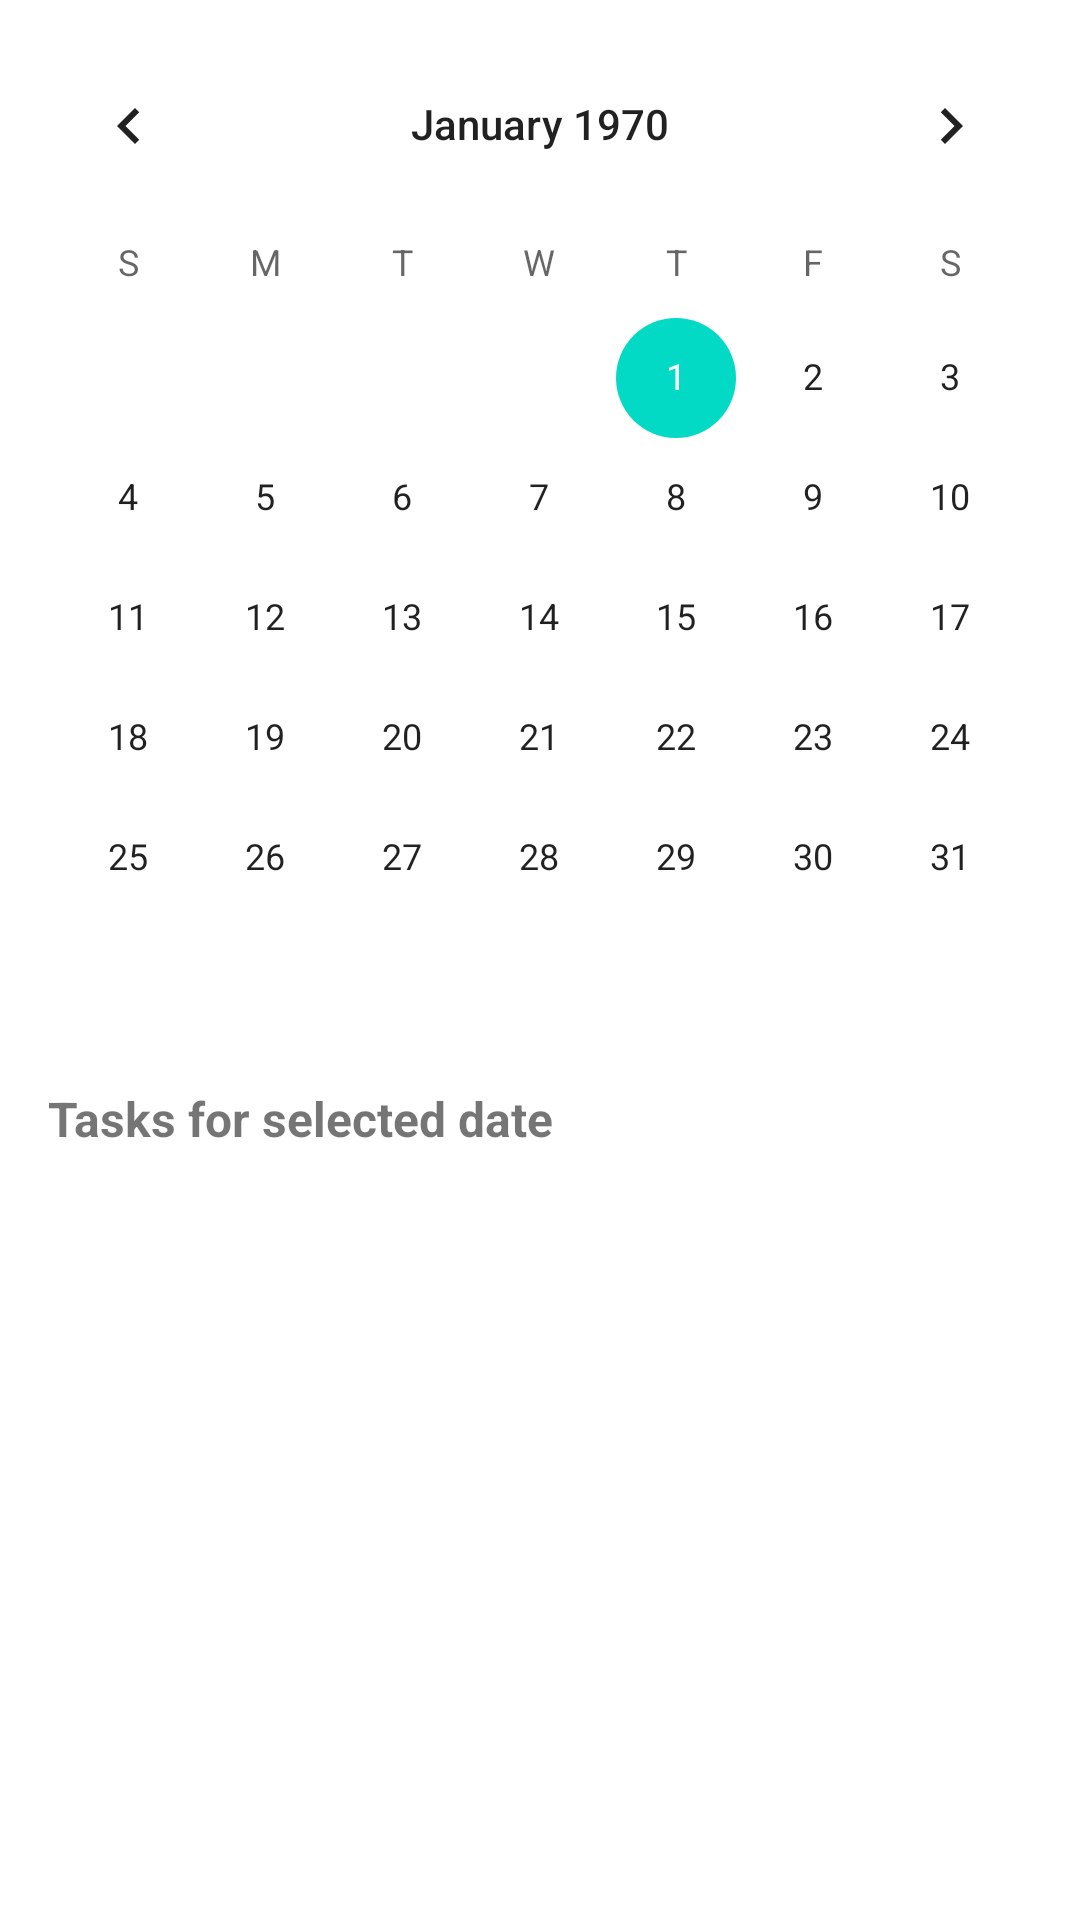

The Android layout XML behind this screen, and the referenced resources:
<!-- AndroidManifest.xml: application theme AppTheme -->
<!-- res/layout/fragment_calendar.xml -->
<?xml version="1.0" encoding="utf-8"?>
<LinearLayout xmlns:android="http://schemas.android.com/apk/res/android"
    android:layout_width="match_parent"
    android:layout_height="match_parent"
    android:orientation="vertical">

    <CalendarView
        android:id="@+id/calendarView"
        android:layout_width="match_parent"
        android:layout_height="wrap_content"
        android:layout_marginTop="8dp" />

    <TextView
        android:layout_width="match_parent"
        android:layout_height="wrap_content"
        android:padding="16dp"
        android:text="Tasks for selected date"
        android:textSize="16sp"
        android:textStyle="bold" />

    <FrameLayout
        android:layout_width="match_parent"
        android:layout_height="0dp"
        android:layout_weight="1">

        <androidx.recyclerview.widget.RecyclerView
            android:id="@+id/taskRecyclerView"
            android:layout_width="match_parent"
            android:layout_height="match_parent"
            android:clipToPadding="false"
            android:padding="8dp" />

        <TextView
            android:id="@+id/emptyStateTextView"
            android:layout_width="wrap_content"
            android:layout_height="wrap_content"
            android:layout_gravity="center"
            android:text="No tasks for selected date"
            android:textSize="16sp"
            android:visibility="gone" />

    </FrameLayout>

</LinearLayout>
<!-- resources referenced by this layout -->
<resources>
  <style name="AppTheme" parent="Theme.MaterialComponents.Light.DarkActionBar">
          <item name="colorPrimary">@color/purple_500</item>
          <item name="colorPrimaryDark">@color/purple_700</item>
          <item name="colorAccent">@color/teal_200</item>
          <item name="android:windowBackground">@color/background</item>
          <item name="android:textColorPrimary">@color/text_primary</item>
          <item name="android:textColorSecondary">@color/text_secondary</item>
      </style>
  <color name="purple_500">#FF6200EE</color>
  <color name="purple_700">#FF3700B3</color>
  <color name="teal_200">#FF03DAC5</color>
  <color name="background">#FFFFFFFF</color>
  <color name="text_primary">#DE000000</color>
  <color name="text_secondary">#99000000</color>
</resources>
